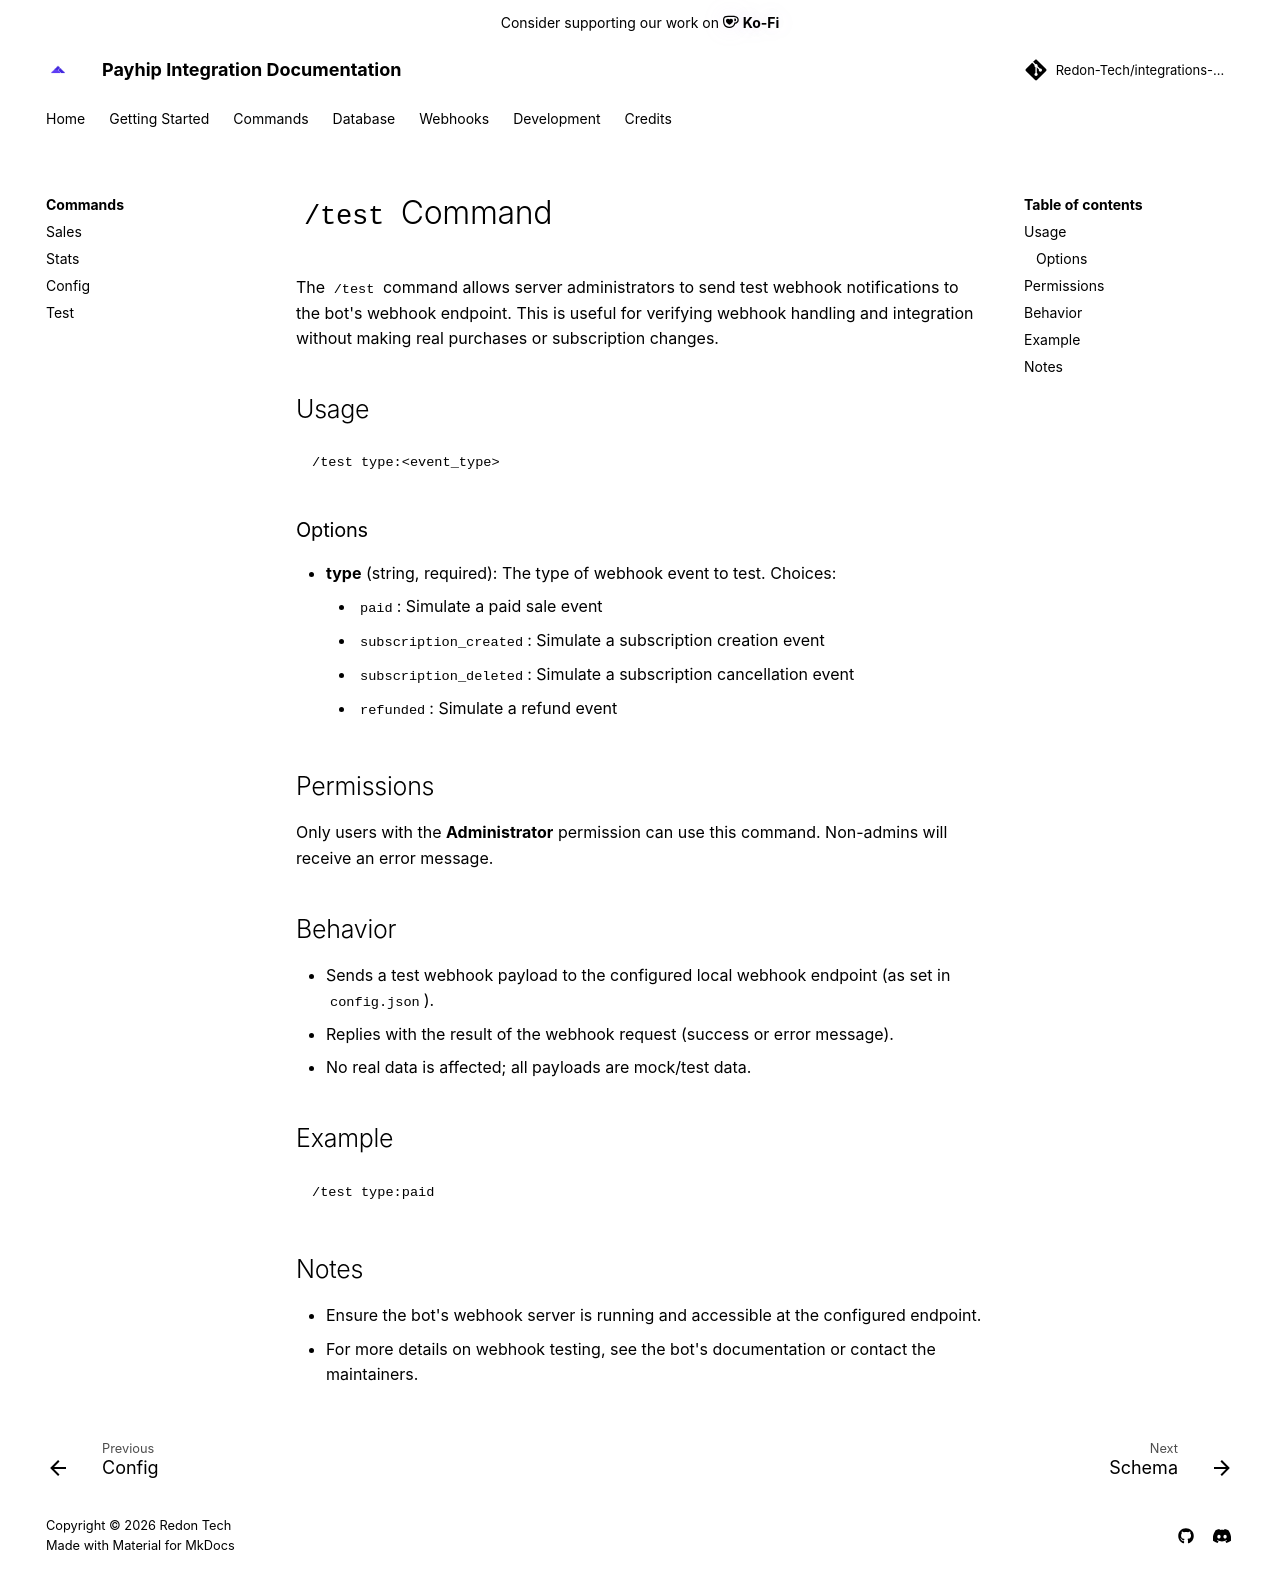

repository: Redon-Tech/integrations-bot · page: commands/test/index.html · generator: mkdocs

---
title: Webhook Integration Overview
authors:
  - MiataVxbe
---
# `/test` Command

The `/test` command allows server administrators to send test webhook notifications to the bot's webhook endpoint. This is useful for verifying webhook handling and integration without making real purchases or subscription changes.

## Usage

```
/test type:<event_type>
```

### Options
- **type** (string, required): The type of webhook event to test. Choices:
	- `paid`: Simulate a paid sale event
	- `subscription_created`: Simulate a subscription creation event
	- `subscription_deleted`: Simulate a subscription cancellation event
	- `refunded`: Simulate a refund event

## Permissions
Only users with the **Administrator** permission can use this command. Non-admins will receive an error message.

## Behavior
- Sends a test webhook payload to the configured local webhook endpoint (as set in `config.json`).
- Replies with the result of the webhook request (success or error message).
- No real data is affected; all payloads are mock/test data.

## Example

```
/test type:paid
```

## Notes
- Ensure the bot's webhook server is running and accessible at the configured endpoint.
- For more details on webhook testing, see the bot's documentation or contact the maintainers.
